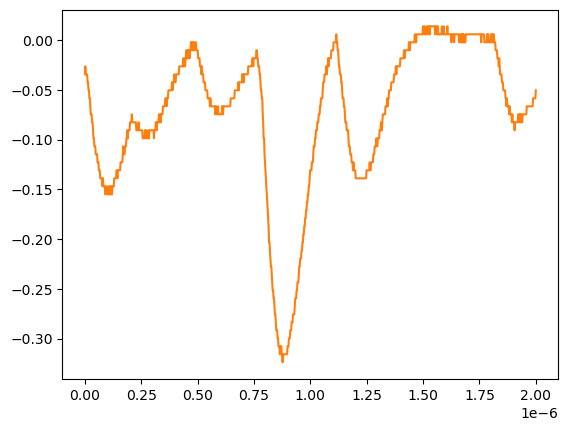

The file beside this chart, header and first rows:
# KEYSIGHT TECHNOLOGIES, MSO-X 3024T, MY58262555, 07.30.2019051434
# time, 1
# 2024-07-24 15:46:18.433834
0.000000000000000000e+00, -3.447240000000000026e-02
2.002002002002001797e-09, -2.643219999999999945e-02
4.004004004004003593e-09, -3.447240000000000026e-02
6.006006006006005804e-09, -3.447240000000000026e-02
8.008008008008007187e-09, -3.447240000000000026e-02
1.001001001001000857e-08, -3.447240000000000026e-02
1.201201201201201161e-08, -4.251259999999999761e-02
1.401401401401401299e-08, -4.251259999999999761e-02
1.601601601601601437e-08, -5.055280000000000190e-02
1.801801801801801741e-08, -5.055280000000000190e-02
2.002002002002001714e-08, -5.859299999999999925e-02
2.202202202202202018e-08, -5.859299999999999925e-02
2.402402402402402322e-08, -6.663320000000000354e-02
2.602602602602602294e-08, -7.467340000000000089e-02
2.802802802802802598e-08, -7.467340000000000089e-02
3.003003003003002571e-08, -7.467340000000000089e-02
3.203203203203202875e-08, -8.271359999999999824e-02
3.403403403403403179e-08, -8.271359999999999824e-02
3.603603603603603482e-08, -9.075379999999999558e-02
3.803803803803803124e-08, -9.879400000000000681e-02
4.004004004004003428e-08, -9.879400000000000681e-02
4.204204204204203732e-08, -1.068339999999999984e-01
4.404404404404404036e-08, -1.068339999999999984e-01
4.604604604604604339e-08, -1.068339999999999984e-01
4.804804804804804643e-08, -1.148740000000000039e-01
5.005005005005004285e-08, -1.148740000000000039e-01
5.205205205205204589e-08, -1.148740000000000039e-01
5.405405405405404893e-08, -1.148740000000000039e-01
5.605605605605605196e-08, -1.229149999999999965e-01
5.805805805805805500e-08, -1.229149999999999965e-01
6.006006006006005142e-08, -1.229149999999999965e-01
6.206206206206205446e-08, -1.309549999999999881e-01
6.406406406406405750e-08, -1.309549999999999881e-01
6.606606606606606053e-08, -1.309549999999999881e-01
6.806806806806806357e-08, -1.389950000000000074e-01
7.007007007007006661e-08, -1.389950000000000074e-01
7.207207207207206965e-08, -1.389950000000000074e-01
7.407407407407407268e-08, -1.389950000000000074e-01
7.607607607607606249e-08, -1.389950000000000074e-01
7.807807807807806552e-08, -1.470349999999999990e-01
8.008008008008006856e-08, -1.389950000000000074e-01
8.208208208208207160e-08, -1.470349999999999990e-01
8.408408408408407464e-08, -1.470349999999999990e-01
8.608608608608607767e-08, -1.470349999999999990e-01
8.808808808808808071e-08, -1.470349999999999990e-01
9.009009009009008375e-08, -1.550749999999999906e-01
9.209209209209208679e-08, -1.550749999999999906e-01
9.409409409409408982e-08, -1.470349999999999990e-01
9.609609609609609286e-08, -1.470349999999999990e-01
9.809809809809808266e-08, -1.470349999999999990e-01
1.001001001001000857e-07, -1.550749999999999906e-01
1.021021021021020887e-07, -1.550749999999999906e-01
1.041041041041040918e-07, -1.550749999999999906e-01
1.061061061061060948e-07, -1.550749999999999906e-01
1.081081081081080979e-07, -1.470349999999999990e-01
1.101101101101101009e-07, -1.550749999999999906e-01
1.121121121121121039e-07, -1.470349999999999990e-01
1.141141141141141070e-07, -1.550749999999999906e-01
... 942 more rows
